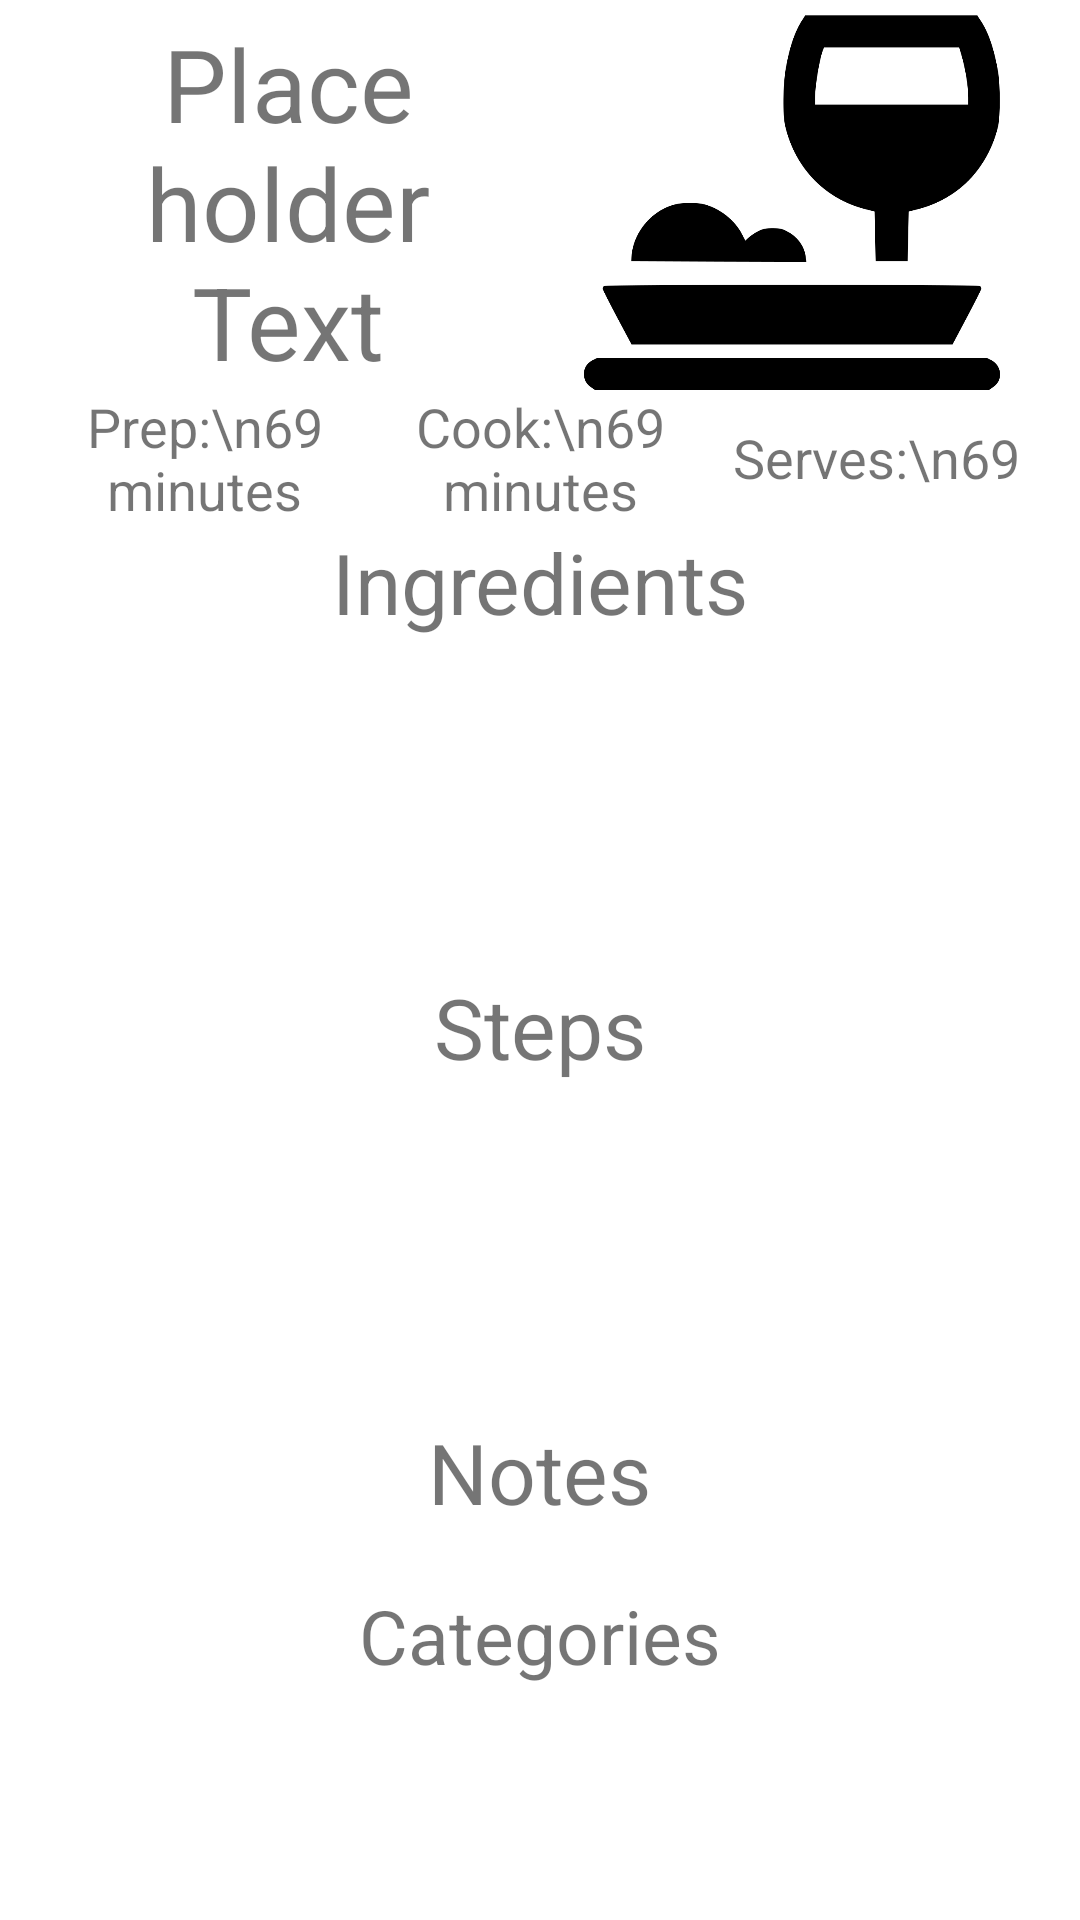

Reconstruct the res/layout file that produces this screen, plus the resources it refers to.
<!-- AndroidManifest.xml: application theme Theme.CookinByTheBook -->
<!-- res/layout/view_recipe.xml -->
<?xml version="1.0" encoding="utf-8"?>
<androidx.constraintlayout.widget.ConstraintLayout xmlns:android="http://schemas.android.com/apk/res/android"
    xmlns:app="http://schemas.android.com/apk/res-auto"
    xmlns:tools="http://schemas.android.com/tools"
    android:layout_width="match_parent"
    android:layout_height="match_parent"
    tools:context=".ViewRecipeActivity">

    <androidx.core.widget.NestedScrollView
        android:layout_width="match_parent"
        android:layout_height="match_parent"
        android:fillViewport="true"
        android:layout_marginLeft="12dp"
        android:layout_marginRight="12dp"
        android:layout_marginBottom="60dp">

        <androidx.constraintlayout.widget.ConstraintLayout
            android:layout_width="match_parent"
            android:layout_height="wrap_content">


            <LinearLayout
                android:id="@+id/staticLinearRecipeWithButton"
                android:layout_width="match_parent"
                android:layout_height="wrap_content"
                app:layout_constraintTop_toTopOf="parent"
                android:layout_marginTop="5dp"
                android:orientation="horizontal"
                >

                <TextView
                    android:id="@+id/staticRecipeName"
                    android:gravity="center"
                    android:layout_width="0dp"
                    android:layout_height="125dp"
                    android:layout_weight="25"
                    android:autoSizeTextType="uniform"
                    android:autoSizeMaxTextSize="36sp"
                    android:ems="10"
                    android:text="Placeholder Text"
                    />

                <ImageView
                    android:id="@+id/staticRecipePhoto"
                    android:layout_width="0dp"
                    android:layout_height="125dp"
                    android:layout_weight="25"
                    app:srcCompat="@drawable/wine" />


            </LinearLayout>

            <LinearLayout
                android:id="@+id/staticLinearNumberRow"
                android:layout_width="match_parent"
                android:layout_height="wrap_content"
                android:gravity="center"
                android:orientation="horizontal"
                app:layout_constraintTop_toBottomOf="@+id/staticLinearRecipeWithButton">

                <TextView
                    android:id="@+id/staticPrepTime"
                    android:gravity="center"
                    android:layout_width="wrap_content"
                    android:layout_height="wrap_content"
                    android:layout_weight="33"
                    android:textSize="18dp"
                    android:text="Prep:\n69 minutes"
                    android:ems="10"
                    />

                <TextView
                    android:gravity="center"
                    android:id="@+id/staticCookTime"
                    android:layout_width="wrap_content"
                    android:layout_height="wrap_content"
                    android:layout_weight="33"
                    android:textSize="18dp"
                    android:ems="10"
                    android:text="Cook:\n69 minutes"
                    />

                <TextView
                    android:id="@+id/staticServings"
                    android:layout_width="wrap_content"
                    android:layout_height="wrap_content"
                    android:layout_weight="33"
                    android:textSize="18dp"
                    android:gravity="center"
                    android:ems="10"
                    android:text="Serves:\n69"
                    />
            </LinearLayout>

            <LinearLayout
                android:id="@+id/staticVerticalIngredientsContainer"
                android:layout_width="match_parent"
                android:layout_height="wrap_content"
                app:layout_constraintTop_toBottomOf="@id/staticLinearNumberRow"
                android:orientation="vertical">


                <LinearLayout
                    android:id="@+id/staticLinearAddIngredients"
                    android:layout_width="match_parent"
                    android:layout_height="match_parent"
                    android:orientation="horizontal">


                    <TextView
                        android:id="@+id/staticIngredientsLabel"
                        android:layout_width="0dp"
                        android:layout_height="wrap_content"
                        android:layout_gravity="center"
                        android:gravity="center"
                        android:layout_weight="25"
                        android:textSize="28sp"
                        android:text="@string/ingredients" />


                </LinearLayout>


                <ListView
                    android:id="@+id/staticIngredientsListView"
                    android:layout_width="match_parent"
                    android:layout_height="100dp"
                    android:nestedScrollingEnabled="true"
                    android:layout_marginTop="11dp"
                    app:layout_constraintStart_toStartOf="parent"
                    app:layout_constraintTop_toBottomOf="@+id/staticIngredientsLabel" />

            </LinearLayout>

            <LinearLayout
                android:id="@+id/staticVerticalStepsContainer"
                android:layout_width="match_parent"
                android:layout_height="wrap_content"
                app:layout_constraintTop_toBottomOf="@id/staticVerticalIngredientsContainer"
                android:orientation="vertical">
                <LinearLayout
                    android:id="@+id/staticLinearAddSteps"
                    android:layout_width="match_parent"
                    android:layout_height="match_parent"
                    android:orientation="horizontal"
                    >

                    <TextView
                        android:id="@+id/staticStepsLabel"
                        android:layout_width="0dp"
                        android:layout_weight="25"
                        android:layout_gravity="center"
                        android:gravity="center"
                        android:textSize="28sp"
                        android:text="@string/steps"
                        android:layout_height="wrap_content" />



                </LinearLayout>


                <ListView
                    android:id="@+id/staticStepsListView"
                    android:layout_width="match_parent"
                    android:layout_height="100dp"
                    android:nestedScrollingEnabled="true"
                    android:layout_marginTop="11dp"
                    app:layout_constraintStart_toStartOf="parent"
                    app:layout_constraintTop_toBottomOf="@+id/staticIngredientsLabel" />

            </LinearLayout>

            <LinearLayout
                android:id="@+id/staticVerticalNotesContainer"
                android:layout_width="match_parent"
                android:layout_height="wrap_content"
                android:orientation="vertical"
                android:gravity="center"
                app:layout_constraintTop_toBottomOf="@+id/staticVerticalStepsContainer">

                <TextView
                    android:id="@+id/staticNotesLabel"
                    android:gravity="center"
                    android:layout_width="wrap_content"
                    android:layout_height="wrap_content"
                    android:textSize="28sp"
                    android:text="@string/notes" />

                <TextView
                    android:id="@+id/staticNotesTextMultiLine"
                    android:layout_width="match_parent"
                    android:layout_height="wrap_content"
                    android:ems="10"
                    android:gravity="start|top"
                    />
            </LinearLayout>

            <LinearLayout
                android:layout_width="match_parent"
                android:layout_height="wrap_content"
                android:orientation="vertical"
                android:gravity="center"
                app:layout_constraintTop_toBottomOf="@+id/staticVerticalNotesContainer"
                android:id="@+id/staticVerticalCategoriesContainer"
                >
                <TextView
                    android:id="@+id/staticCategoriesLabel"
                    android:layout_width="wrap_content"
                    android:layout_height="wrap_content"
                    android:textSize="25sp"
                    android:text="@string/categories"
                    />
                <TextView
                    android:id="@+id/staticCategoriesText"
                    android:layout_width="match_parent"
                    android:layout_height="wrap_content"
                    android:ems="10"
                    />


            </LinearLayout>


        </androidx.constraintlayout.widget.ConstraintLayout>
    </androidx.core.widget.NestedScrollView>


</androidx.constraintlayout.widget.ConstraintLayout>
<!-- resources referenced by this layout -->
<resources>
  <!-- drawable wine: png bitmap (drawable, 27589 bytes) -->
  <string name="categories">Categories</string>
  <string name="ingredients">Ingredients</string>
  <string name="notes">Notes</string>
  <string name="steps">Steps</string>
  <style name="Theme.CookinByTheBook" parent="Theme.MaterialComponents.DayNight.DarkActionBar">
          
          <item name="colorPrimary">@color/primary</item>
          <item name="colorPrimaryVariant">@color/primary_light</item>
          <item name="colorOnPrimary">@color/white</item>
          
          <item name="colorSecondary">@color/secondary</item>
          <item name="colorSecondaryVariant">@color/secondary_light</item>
          <item name="colorOnSecondary">@color/black</item>
          
          <item name="android:statusBarColor" tools:targetApi="l">?attr/colorPrimaryVariant</item>
          
      </style>
  <color name="primary">#bf360c</color>
  <color name="primary_light">#f9683a</color>
  <color name="white">#ffffff</color>
  <color name="secondary">#bf360c</color>
  <color name="secondary_light">#f9683a</color>
  <color name="black">#000000</color>
</resources>
